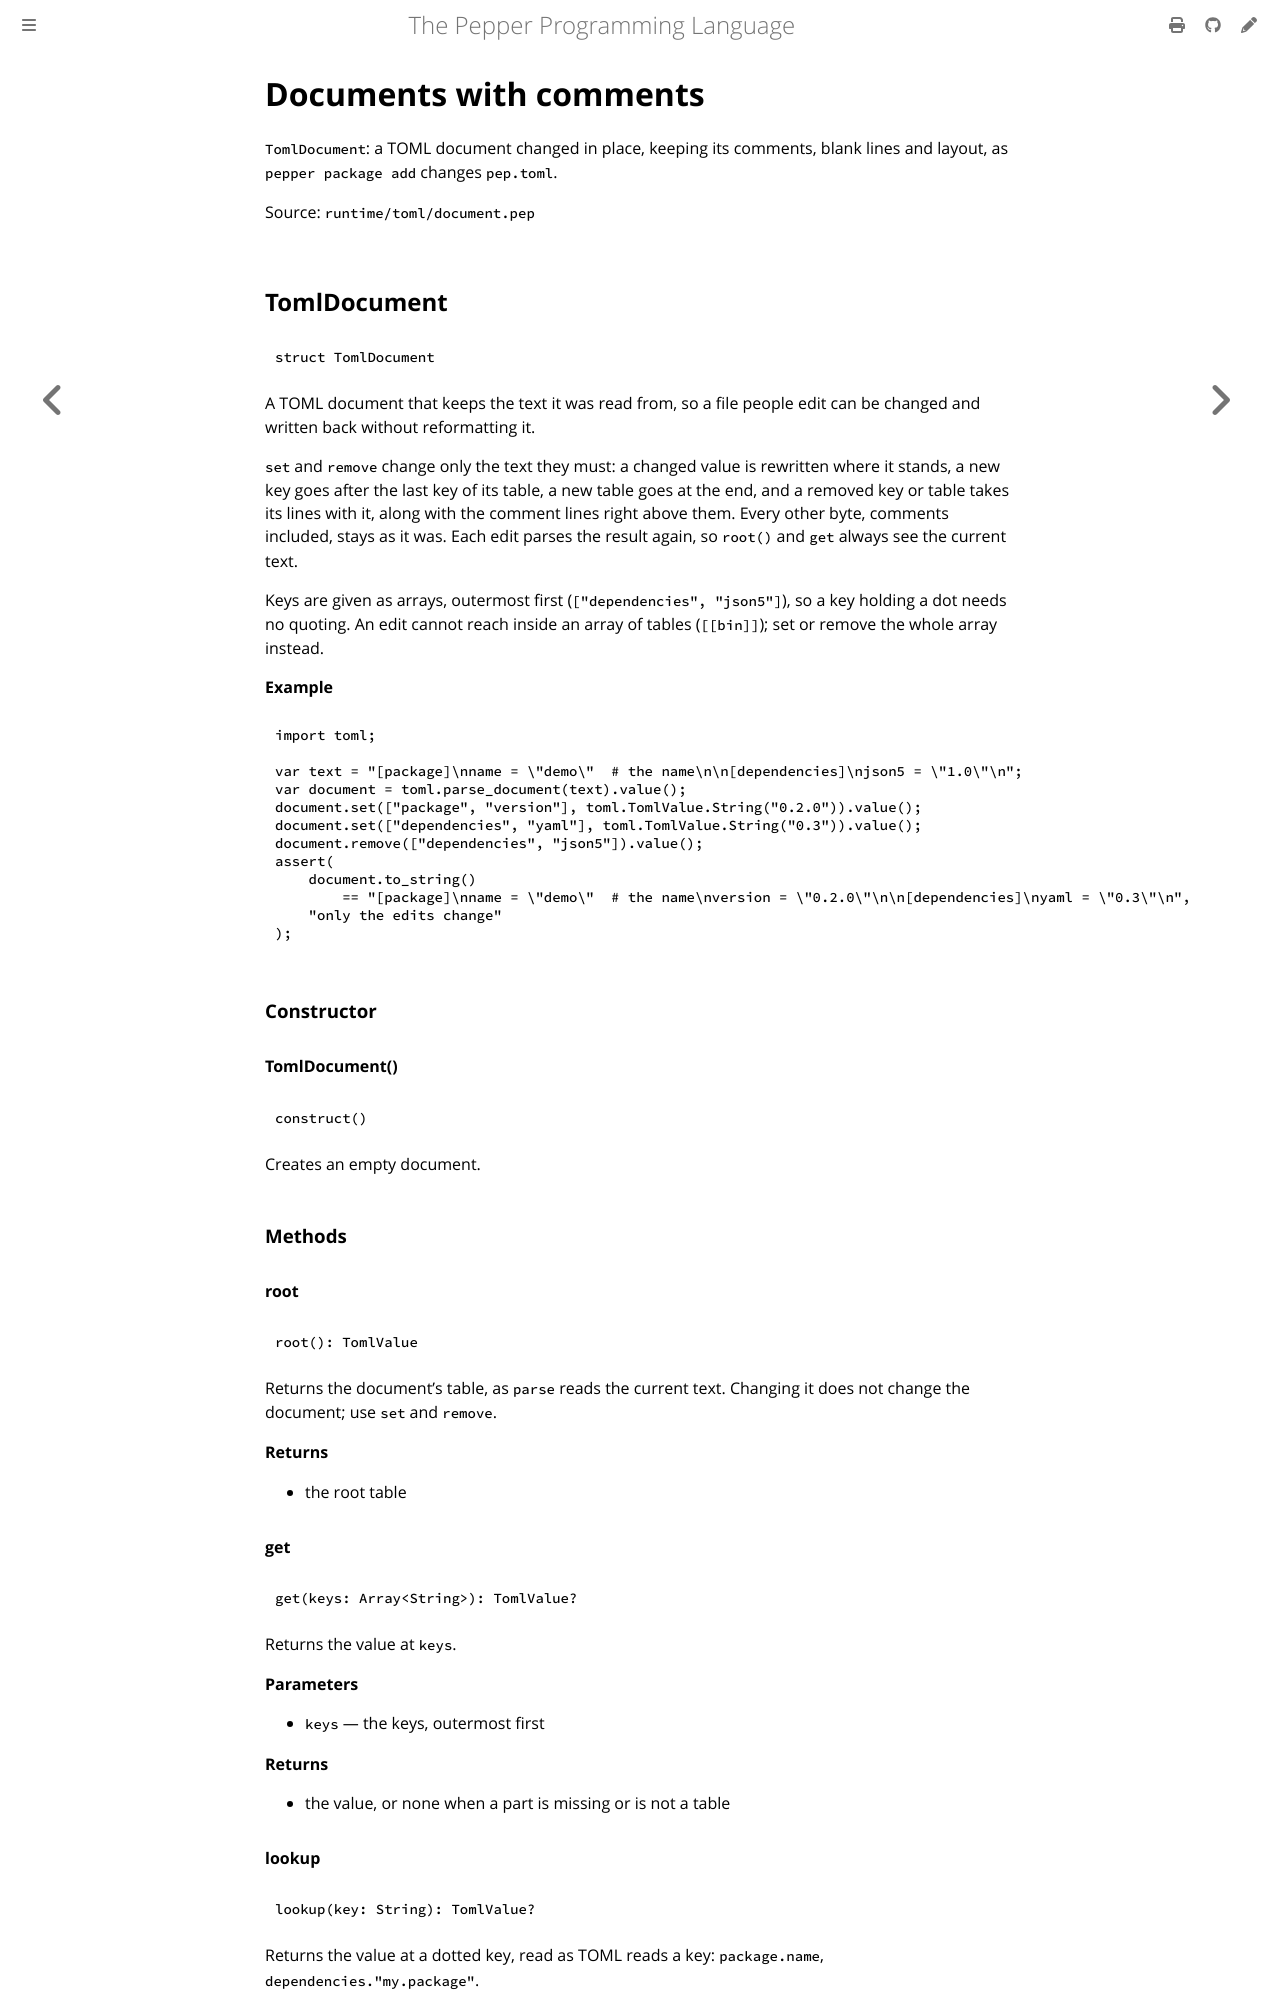

repository: pep-lang/pepper · page: 0.9.1/reference/toml-document.html · generator: mdbook

<!-- Generated from runtime/toml/document.pep by `pep-doc reference`. Do not edit. -->

# Documents with comments

`TomlDocument`: a TOML document changed in place, keeping its comments,
blank lines and layout, as `pepper package add` changes `pep.toml`.

Source: `runtime/toml/document.pep`

## TomlDocument

```pepper
struct TomlDocument
```

A TOML document that keeps the text it was read from, so a file people
edit can be changed and written back without reformatting it.

`set` and `remove` change only the text they must: a changed value is
rewritten where it stands, a new key goes after the last key of its
table, a new table goes at the end, and a removed key or table takes
its lines with it, along with the comment lines right above them. Every
other byte, comments included, stays as it was. Each edit parses the
result again, so `root()` and `get` always see the current text.

Keys are given as arrays, outermost first (`["dependencies", "json5"]`),
so a key holding a dot needs no quoting. An edit cannot reach inside an
array of tables (`[[bin]]`); set or remove the whole array instead.

**Example**
```pepper
import toml;

var text = "[package]\nname = \"demo\"  # the name\n\n[dependencies]\njson5 = \"1.0\"\n";
var document = toml.parse_document(text).value();
document.set(["package", "version"], toml.TomlValue.String("0.2.0")).value();
document.set(["dependencies", "yaml"], toml.TomlValue.String("0.3")).value();
document.remove(["dependencies", "json5"]).value();
assert(
    document.to_string()
        == "[package]\nname = \"demo\"  # the name\nversion = \"0.2.0\"\n\n[dependencies]\nyaml = \"0.3\"\n",
    "only the edits change"
);
```

### Constructor

#### TomlDocument()

```pepper
construct()
```

Creates an empty document.

### Methods

#### root

```pepper
root(): TomlValue
```

Returns the document's table, as `parse` reads the current text.
Changing it does not change the document; use `set` and `remove`.

**Returns**
- the root table

#### get

```pepper
get(keys: Array<String>): TomlValue?
```

Returns the value at `keys`.

**Parameters**
- `keys` — the keys, outermost first

**Returns**
- the value, or none when a part is missing or is not a table
